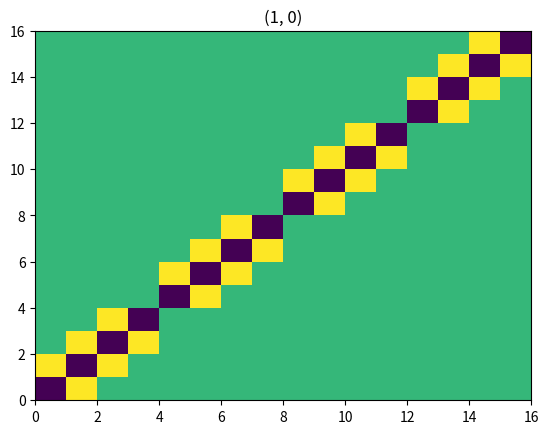
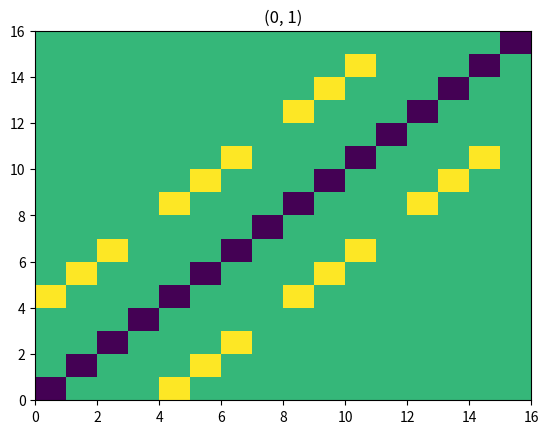
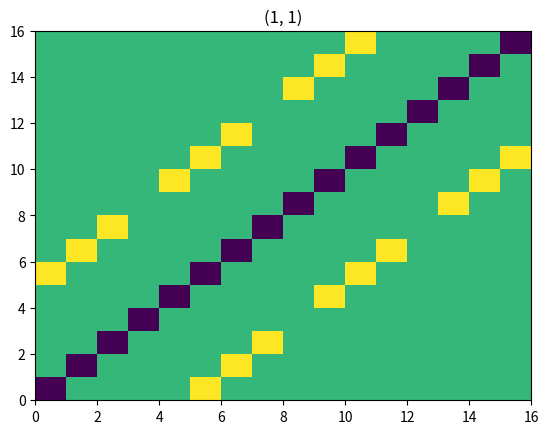

Generate these figures, in order, with matplotlib:
import matplotlib.pyplot as plt
import numpy as np


def central_difference_matrix(M, d):
    """
    :param M: number of grid points along the axes
    :param d: direction
    :return: Central difference matrix approximating twice derivative along d
    """

    x, y = d

    offset = (M-1) * y + x

    N = (M - 1) ** 2
    A = -2 * np.eye(N)

    off_diag = np.ones(N - offset)
    off_diag[M-2::M-1] = 0
    A += np.diag(off_diag, k=offset) + np.diag(off_diag, k=-offset)

    return A

def central_difference_matrix_irregular_bndry(M, d):
    """
    :param M: array containing first index of pt along y-axis
    :param d: direction
    :return: Central difference matrix approximating twice derivative along d
    """

    x, y = d

    offset = (M-1) * y + x

    N = (M - 1) ** 2
    A = -2 * np.eye(N)

    off_diag = np.ones(N - offset)
    off_diag[M-2::M-1] = 0
    A += np.diag(off_diag, k=offset) + np.diag(off_diag, k=-offset)

    return A

if __name__ == '__main__':
    for d in [(1, 0), (0, 1), (1, 1)]:
        plt.subplots()
        plt.pcolormesh(central_difference_matrix(5, d))
        plt.title(d)
    plt.show()
